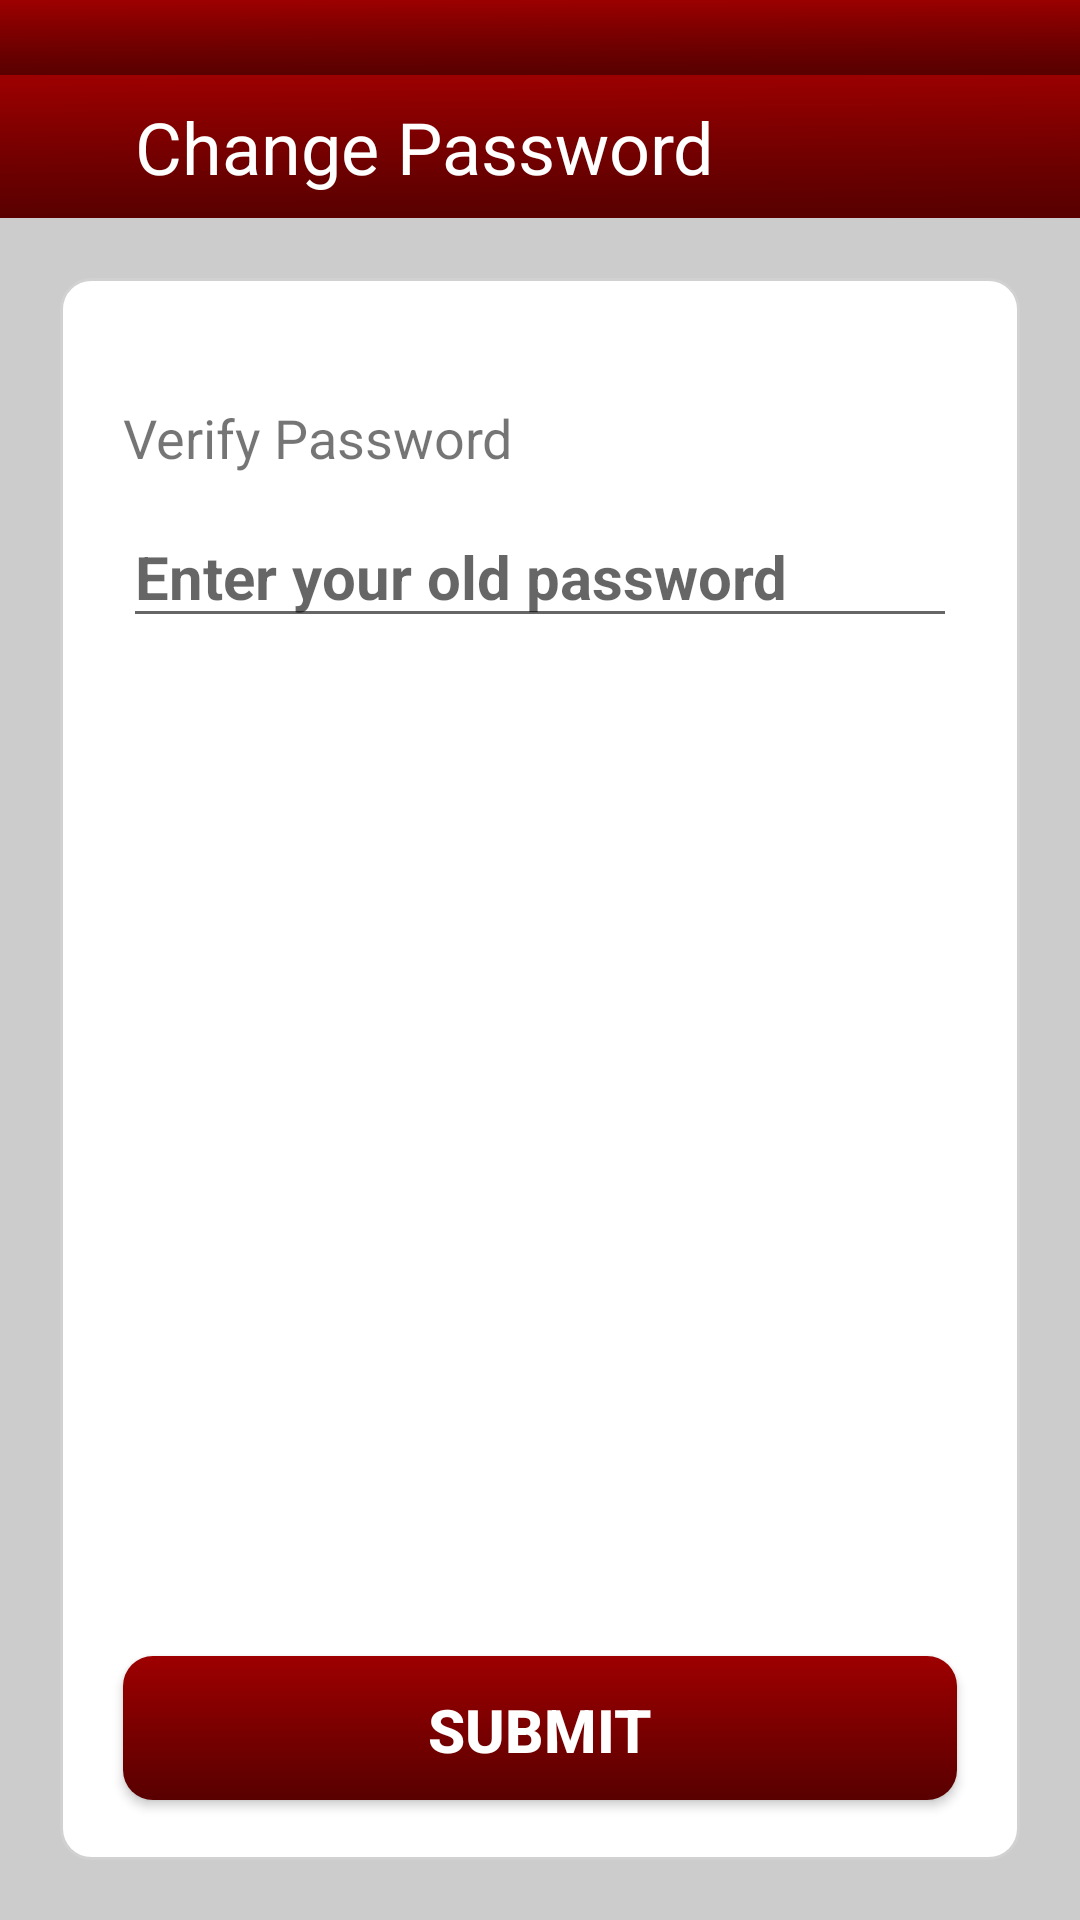

The Android layout XML behind this screen, and the referenced resources:
<!-- AndroidManifest.xml: application theme AppTheme -->
<!-- res/layout/activity_change_password.xml -->
<?xml version="1.0" encoding="utf-8"?>
<LinearLayout xmlns:android="http://schemas.android.com/apk/res/android"
    android:id="@+id/linearLayout_activity_change_password"
    android:layout_width="match_parent"
    android:layout_height="match_parent"
    xmlns:tools="http://schemas.android.com/tools"
    android:orientation="vertical"
    android:layout_marginBottom="20dp"
    android:background="#cccccc"
    android:weightSum="6">

    <LinearLayout
        android:layout_width="match_parent"
        android:layout_height="25dp"
        android:background="@drawable/history_backround">

    </LinearLayout>

    <LinearLayout
        android:layout_width="match_parent"
        android:layout_height="0dp"
        android:orientation="vertical"
        android:background="@drawable/history_backround"
        android:layout_weight=".50">

        <TextView
            android:layout_width="match_parent"
            android:layout_height="match_parent"
            android:text="Change Password"
            android:layout_gravity="center"
            android:layout_marginLeft="30dp"
            android:textSize="24sp"
            android:textColor="@android:color/white"
            android:textAlignment="viewStart"
            android:gravity="center"
            tools:ignore="RtlCompat" />

    </LinearLayout>

    <RelativeLayout
        android:layout_width="match_parent"
        android:layout_height="0dp"
        android:orientation="vertical"
        android:layout_margin="20dp"
        android:layout_weight="5.5"
        android:background="@drawable/curvy_corners">

        <TextView
            android:layout_width="match_parent"
            android:layout_height="wrap_content"
            android:layout_alignParentTop="true"
            android:layout_marginTop="40dp"
            android:layout_marginLeft="20dp"
            android:layout_marginRight="20dp"
            android:text="Verify Password"
            android:textSize="18sp" />

        <EditText
            android:id="@+id/editText_password"
            android:layout_width="match_parent"
            android:layout_height="wrap_content"
            android:layout_alignParentTop="true"
            android:layout_marginTop="75dp"
            android:layout_marginLeft="20dp"
            android:layout_marginRight="20dp"
            android:inputType="textPassword"
            android:textColor="@android:color/black"
            android:hint="Enter your old password"
            android:textSize="20sp"
            android:textStyle="bold" />

        <Button
            android:id="@+id/button_verify_old_password"
            android:layout_width="match_parent"
            android:layout_height="wrap_content"
            android:layout_alignParentBottom="true"
            android:layout_marginBottom="20dp"
            android:layout_marginLeft="20dp"
            android:layout_marginRight="20dp"
            android:background="@drawable/rounded_shape_button"
            android:text="Submit"
            android:textColor="#fff"
            android:textSize="20sp"
            android:textStyle="bold" />

    </RelativeLayout>

</LinearLayout>
<!-- resources referenced by this layout -->
<resources>
  <!-- drawable curvy_corners (drawable) -->
  <?xml version="1.0" encoding="utf-8"?>
  <shape xmlns:android="http://schemas.android.com/apk/res/android" >
      <stroke
          android:width="1dp"
          android:color="#D1D1D1" />
  
      <solid android:color="#ffffff" />
  
      <padding
          android:left="1dp"
          android:right="1dp"
          android:top="1dp" />
      <corners android:radius="10dp" />
  </shape>
  <!-- drawable history_backround: png bitmap (drawable, 1805 bytes) -->
  <!-- drawable rounded_shape_button (drawable) -->
  <?xml version="1.0" encoding="utf-8"?>
  <shape xmlns:android="http://schemas.android.com/apk/res/android" >
      <stroke
          android:width="0dp"
          android:color="#E2E2E2"/>
  
  
      <gradient
          android:angle="-45"
          android:startColor="#9E0000"
          android:endColor="#580000" />
  
  
  
      <padding
          android:left="1dp"
          android:right="1dp"
          android:top="1dp" />
      <corners android:radius="10dp" />
  </shape>
  <style name="AppTheme" parent="Theme.AppCompat.Light.NoActionBar">
          
          <item name="colorPrimary">@color/colorPrimary</item>
          <item name="colorPrimaryDark">@color/colorPrimaryDark</item>
          <item name="colorAccent">@color/colorAccent</item>
          <item name="android:windowTranslucentStatus">true</item>
          <item name="android:windowTranslucentNavigation">true</item>
          <item name="android:windowContentTransitions">true</item>
  
      </style>
  <color name="colorPrimary">#3F51B5</color>
  <color name="colorPrimaryDark">#363F50</color>
  <color name="colorAccent">#FF4081</color>
</resources>
